Run: headless pygame with SDL's dummy video driver; simulated clock (each Clock.tick advances the game by its frame time, no real sleeping); random seed 0; keys injected as events and as key.get_pressed() state; no mouse input.
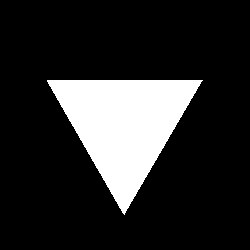
Frame 1 of 4 · flips 1–60 · no input
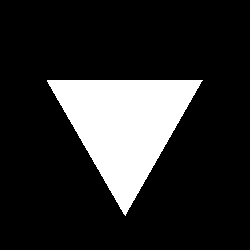
Frame 2 of 4 · flips 61–180 · tapped SPACE, RETURN · held RIGHT (→), D
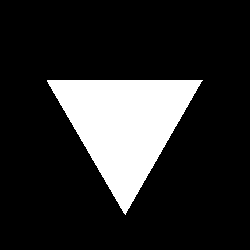
Frame 3 of 4 · flips 181–300 · held DOWN (↓), S
Frame 4 of 4 · flips 301–420 · held LEFT (←), A, UP (↑), W · screen same as frame 1, image omitted

The pygame program that drew these frames:

# pygame.draw module
# https://www.pygame.org/docs/ref/draw.html
#  
# how to make rotate polygon on key in pygame?
# https://stackoverflow.com/questions/75116101/how-to-make-rotate-polygon-on-key-in-pygame/75116556#75116556 
#
# GitHub - PyGameExamplesAndAnswers - Motion and movement
# https://github.com/Rabbid76/PyGameExamplesAndAnswers/blob/master/documentation/pygame/pygame_movement_and_motion.md

import pygame

def rotate_points_around_pivot(points, pivot, angle):
    pp = pygame.math.Vector2(pivot)
    rotated_points = [
        (pygame.math.Vector2(x, y) - pp).rotate(angle) + pp for x, y in points]
    return rotated_points

def draw_rotated_polygon(surface, color, points, angle, pivot=None):
    if pivot == None:
        lx, ly = zip(*points)
        min_x, min_y, max_x, max_y = min(lx), min(ly), max(lx), max(ly)
        bounding_rect = pygame.Rect(min_x, min_y, max_x - min_x, max_y - min_y)
        pivot = bounding_rect.center
    rotated_points = rotate_points_around_pivot(points, pivot, angle)
    pygame.draw.polygon(surface, color, rotated_points)

pygame.init()
window = pygame.display.set_mode((250, 250))
clock = pygame.time.Clock()
pivot = (125, 125)
size = 90
points = [(0, -1), (-0.8660, 0.5), (0.8660, 0.5)]
points = [(pivot[0] + x * size, pivot[1] + y * size) for x, y in points]
angle = 0
run = True
while run:
    clock.tick(60)
    for event in pygame.event.get():
        if event.type == pygame.QUIT:
            run = False

    #key = pygame.key.get_pressed()
    #if key[pygame.K_r]:
    angle += 1

    window.fill("black")
    #pygame.draw.circle(window, "yellow", (125, 125), size, 1)
    draw_rotated_polygon(window, "white", points, angle, pivot)
    pygame.display.flip()

pygame.quit()
exit()
